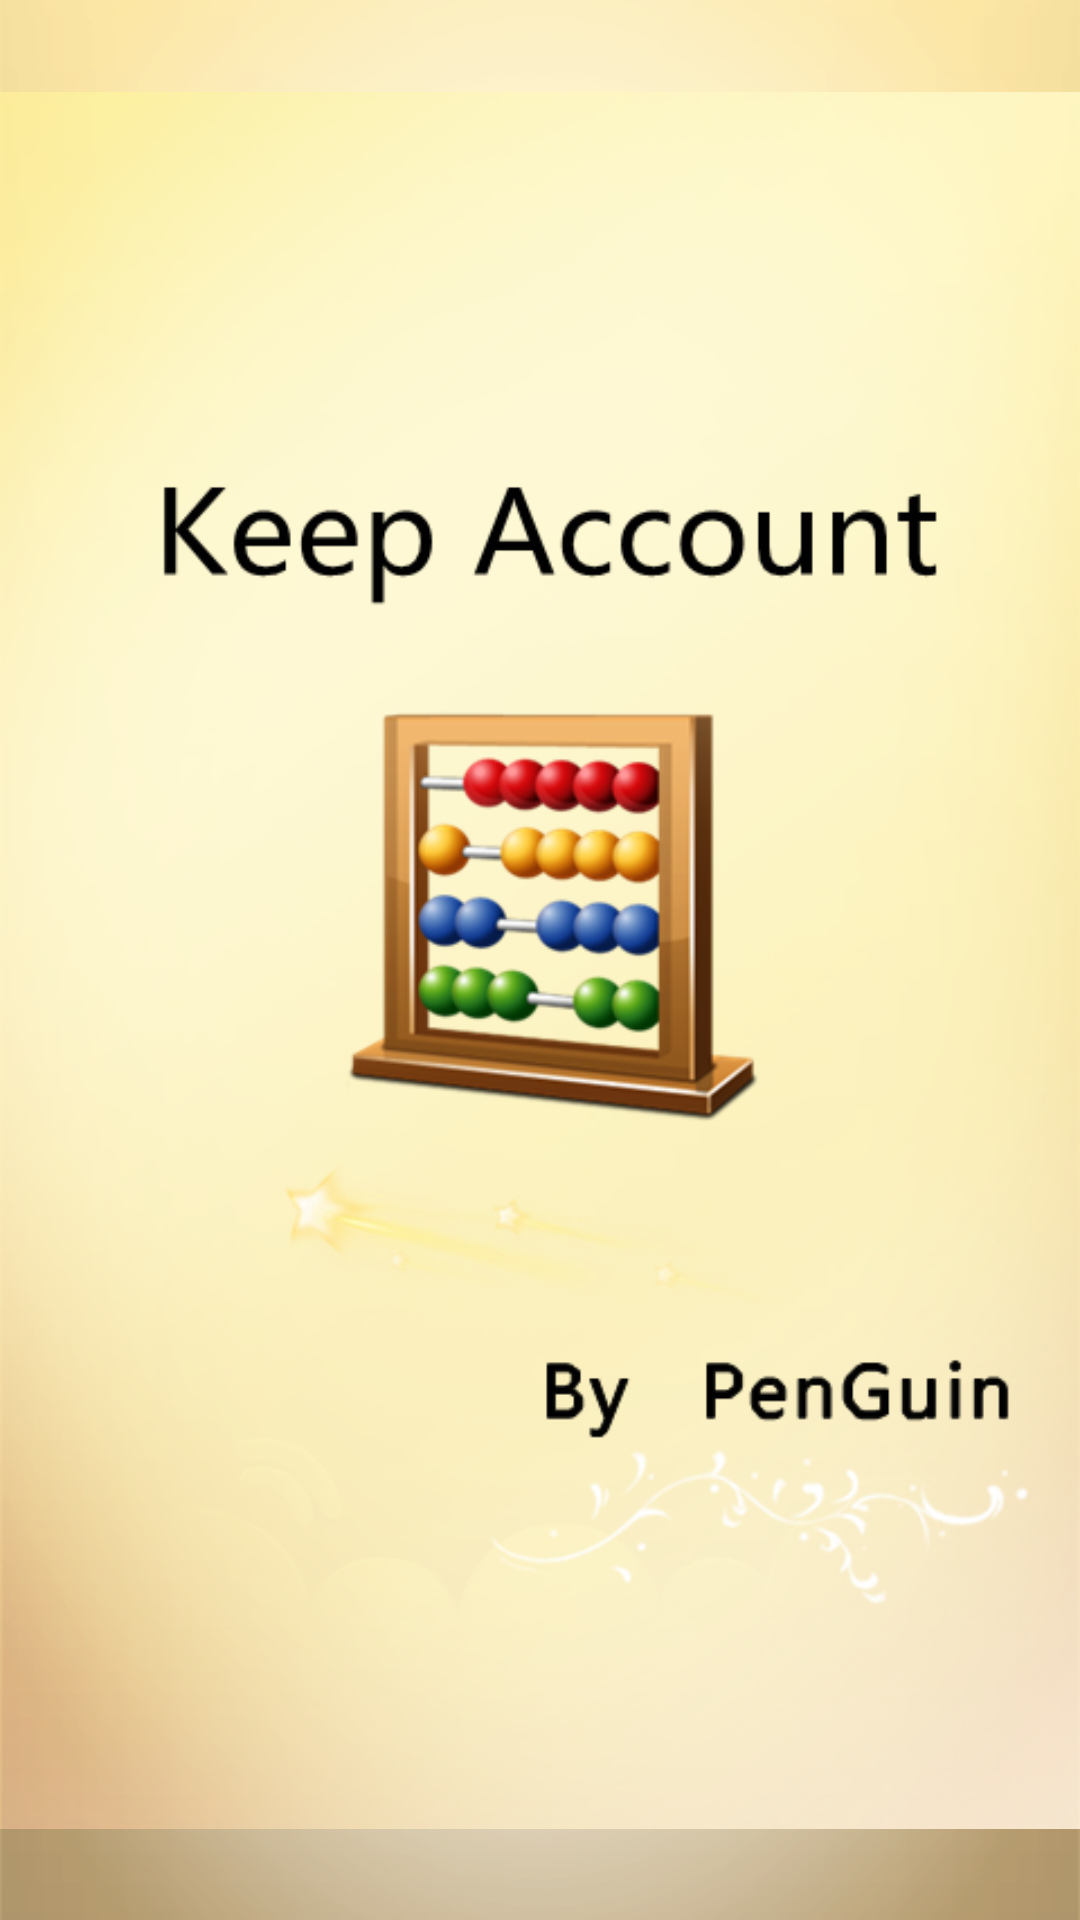

This screen was rendered from an Android layout file. Write that file and the resources it references.
<!-- AndroidManifest.xml: application theme KATheme -->
<!-- res/layout/enter_cover.xml -->
<?xml version="1.0" encoding="utf-8"?>
<LinearLayout xmlns:android="http://schemas.android.com/apk/res/android"
    android:layout_width="fill_parent"
    android:layout_height="fill_parent"
    android:orientation="vertical" >

    <ImageView
        android:layout_width="fill_parent"
        android:layout_height="fill_parent"
        android:src="@drawable/login_wallpaper" />

</LinearLayout>
<!-- resources referenced by this layout -->
<resources>
  <!-- drawable login_wallpaper: png bitmap (drawable, 67766 bytes) -->
  <style name="KATheme">
          <item name="android:windowContentOverlay">@null</item>
          <item name="android:background">@android:color/transparent</item>
          <item name="android:windowBackground">@drawable/background</item>
      </style>
  <!-- drawable background: png bitmap (drawable-hdpi, 175784 bytes) -->
</resources>
